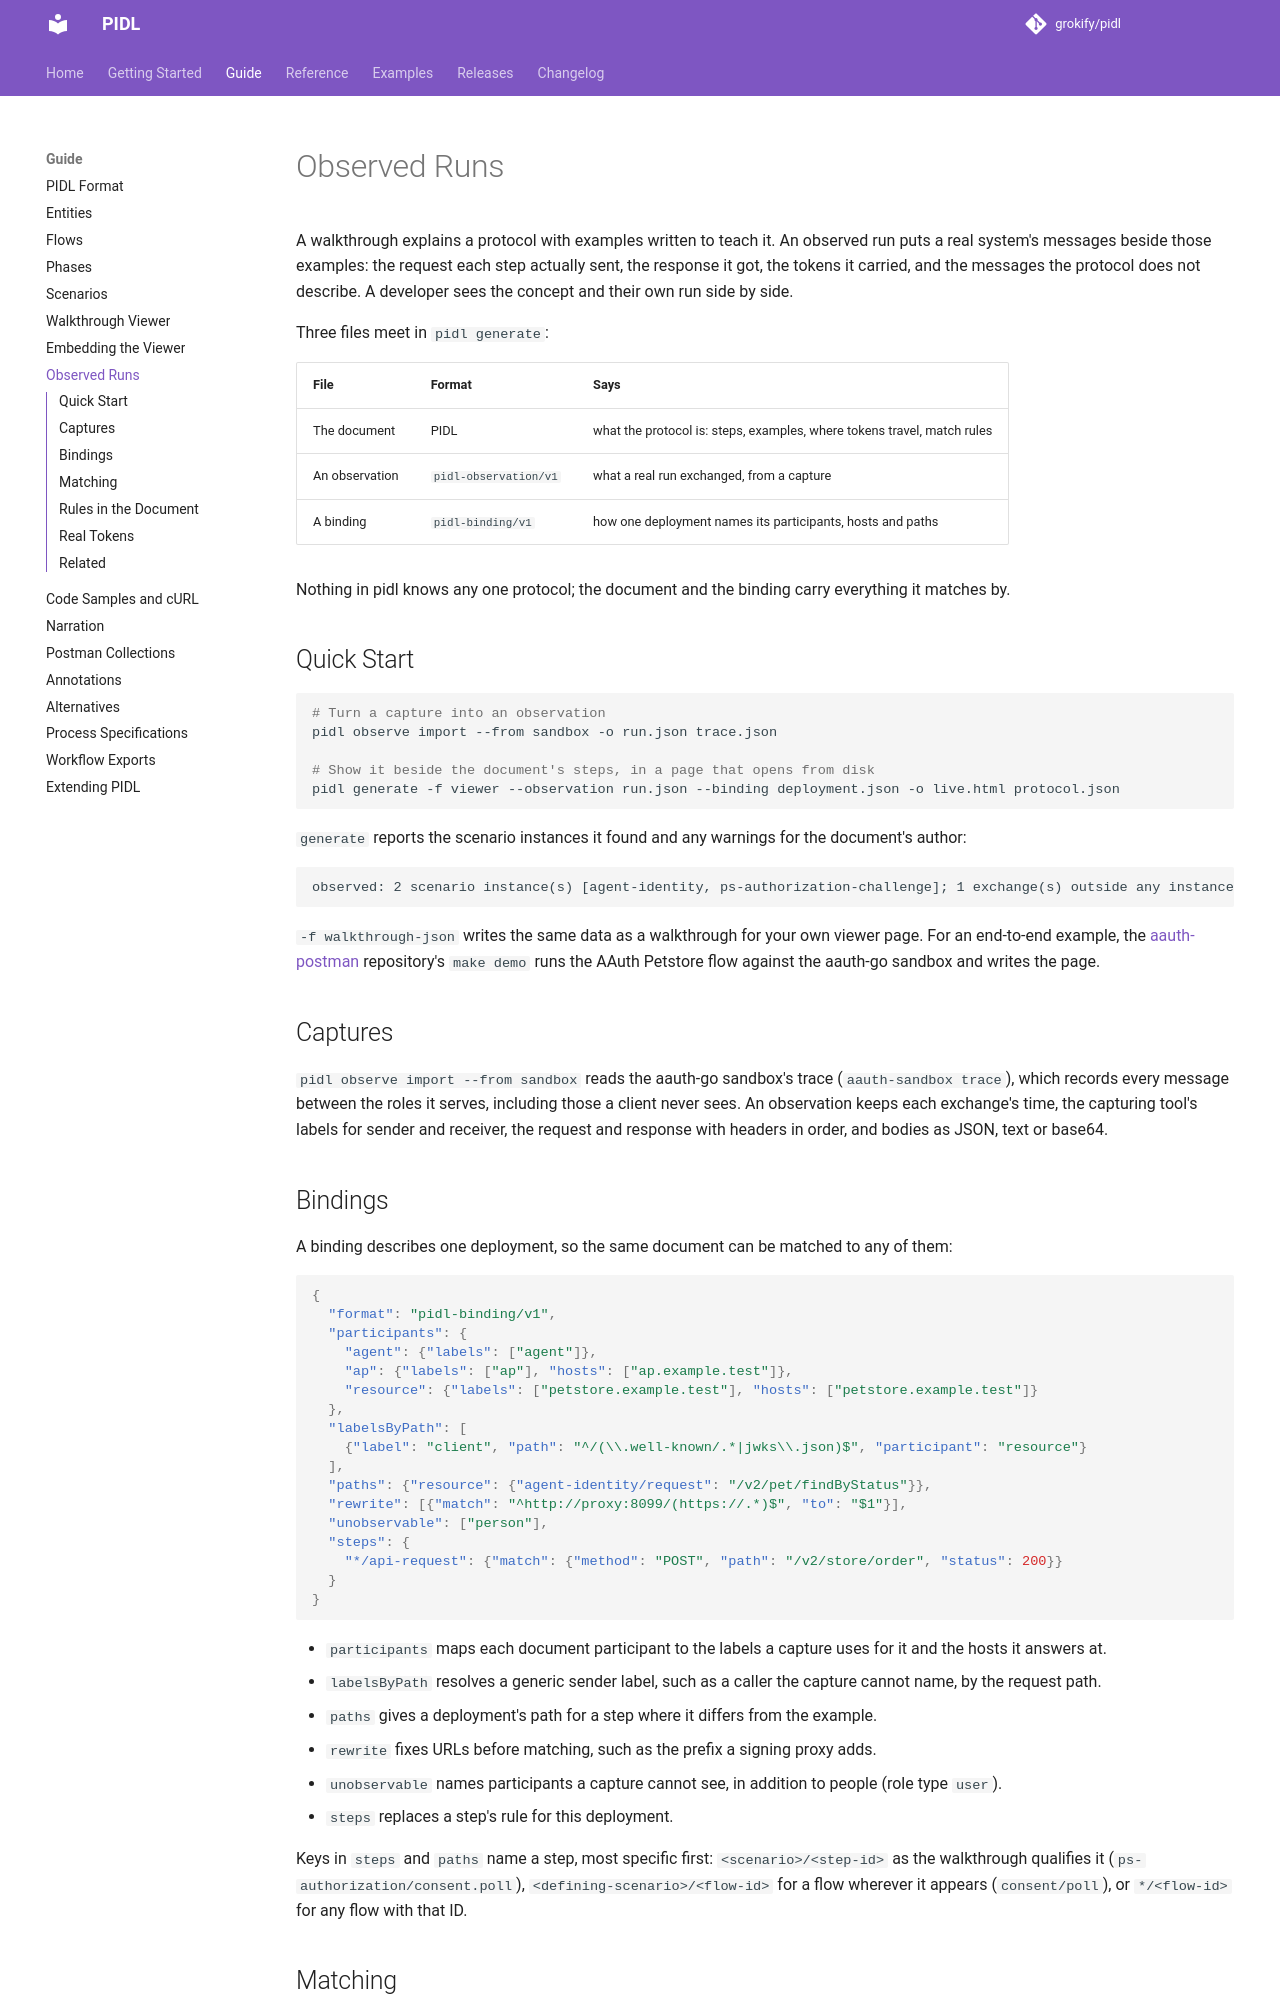

repository: grokify/pidl · page: guides/observed-runs/index.html · generator: mkdocs

# Observed Runs

A walkthrough explains a protocol with examples written to teach it. An observed run puts a real system's messages beside those examples: the request each step actually sent, the response it got, the tokens it carried, and the messages the protocol does not describe. A developer sees the concept and their own run side by side.

Three files meet in `pidl generate`:

| File | Format | Says |
|------|--------|------|
| The document | PIDL | what the protocol is: steps, examples, where tokens travel, match rules |
| An observation | `pidl-observation/v1` | what a real run exchanged, from a capture |
| A binding | `pidl-binding/v1` | how one deployment names its participants, hosts and paths |

Nothing in pidl knows any one protocol; the document and the binding carry everything it matches by.

## Quick Start

```bash
# Turn a capture into an observation
pidl observe import --from sandbox -o run.json trace.json

# Show it beside the document's steps, in a page that opens from disk
pidl generate -f viewer --observation run.json --binding deployment.json -o live.html protocol.json
```

`generate` reports the scenario instances it found and any warnings for the document's author:

```text
observed: 2 scenario instance(s) [agent-identity, ps-authorization-challenge]; 1 exchange(s) outside any instance, 0 outside the time window
```

`-f walkthrough-json` writes the same data as a walkthrough for your own viewer page. For an end-to-end example, the [aauth-postman](https://github.com/aistandardsio/aauth-postman) repository's `make demo` runs the AAuth Petstore flow against the aauth-go sandbox and writes the page.

## Captures

`pidl observe import --from sandbox` reads the aauth-go sandbox's trace (`aauth-sandbox trace`), which records every message between the roles it serves, including those a client never sees. An observation keeps each exchange's time, the capturing tool's labels for sender and receiver, the request and response with headers in order, and bodies as JSON, text or base64.

## Bindings

A binding describes one deployment, so the same document can be matched to any of them:

```json
{
  "format": "pidl-binding/v1",
  "participants": {
    "agent": {"labels": ["agent"]},
    "ap": {"labels": ["ap"], "hosts": ["ap.example.test"]},
    "resource": {"labels": ["petstore.example.test"], "hosts": ["petstore.example.test"]}
  },
  "labelsByPath": [
    {"label": "client", "path": "^/(\\.well-known/.*|jwks\\.json)$", "participant": "resource"}
  ],
  "paths": {"resource": {"agent-identity/request": "/v2/pet/findByStatus"}},
  "rewrite": [{"match": "^http://proxy:8099/(https://.*)$", "to": "$1"}],
  "unobservable": ["person"],
  "steps": {
    "*/api-request": {"match": {"method": "POST", "path": "/v2/store/order", "status": 200}}
  }
}
```

- `participants` maps each document participant to the labels a capture uses for it and the hosts it answers at.
- `labelsByPath` resolves a generic sender label, such as a caller the capture cannot name, by the request path.
- `paths` gives a deployment's path for a step where it differs from the example.
- `rewrite` fixes URLs before matching, such as the prefix a signing proxy adds.
- `unobservable` names participants a capture cannot see, in addition to people (role type `user`).
- `steps` replaces a step's rule for this deployment.

Keys in `steps` and `paths` name a step, most specific first: `<scenario>/<step-id>` as the walkthrough qualifies it (`ps-authorization/consent.poll`), `<defining-scenario>/<flow-id>` for a flow wherever it appears (`consent/poll`), or `*/<flow-id>` for any flow with that ID.
